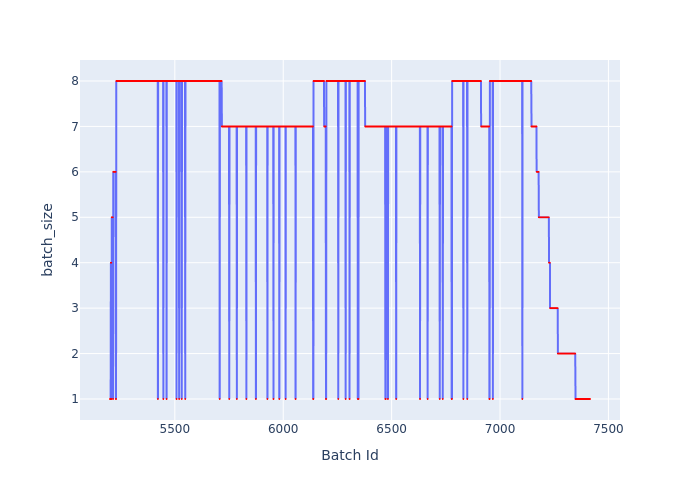

The table this chart was drawn from, first rows:
Batch Id, batch_size
5201, 1
5202, 1
5203, 1
5204, 1
5205, 4
5206, 4
5207, 4
5208, 1
5209, 5
5210, 5
5211, 5
5212, 5
5213, 5
5214, 5
5215, 1
5216, 6
5217, 6
5218, 6
5219, 6
5220, 6
5221, 6
5222, 6
5223, 6
5224, 6
5225, 6
5226, 6
5227, 6
5228, 1
5229, 1
5230, 8
5231, 8
5232, 8
5233, 8
5234, 8
5235, 8
5236, 8
5237, 8
5238, 8
5239, 8
5240, 8
5241, 8
5242, 8
5243, 8
5244, 8
5245, 8
5246, 8
5247, 8
5248, 8
5249, 8
5250, 8
5251, 8
5252, 8
5253, 8
5254, 8
5255, 8
5256, 8
5257, 8
5258, 8
5259, 8
5260, 8
... 2,155 more rows
